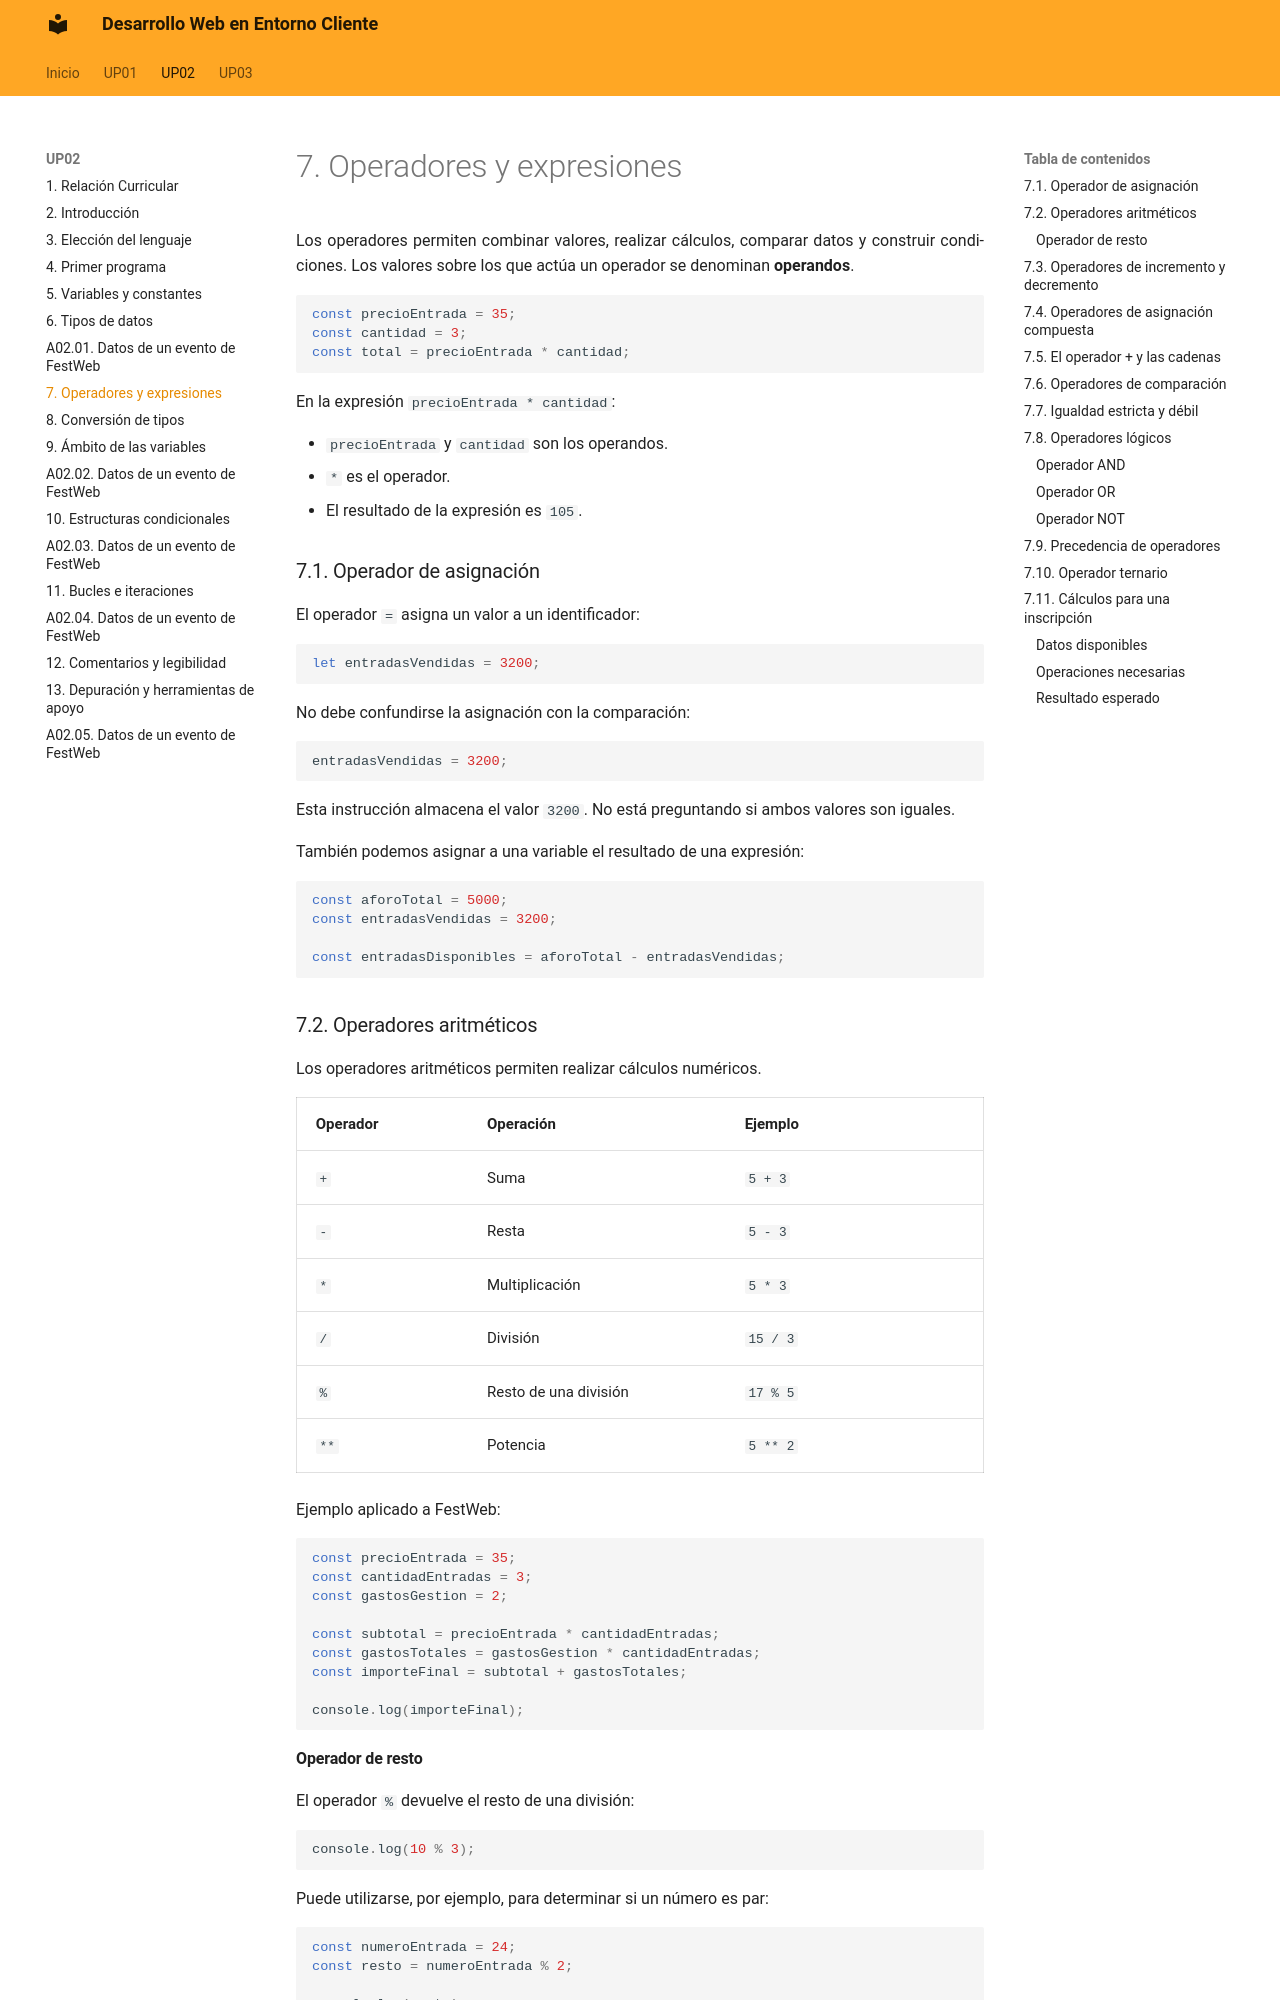

repository: calcaniz/apuntes-desarrollo-web-entorno-cliente · page: up02/07-operadores-y-expresiones/index.html · generator: mkdocs

---

title: UP02 · Fundamentos de JavaScript · Operadores y expresiones

---

Los operadores permiten combinar valores, realizar cálculos, comparar datos y construir condiciones. Los valores sobre los que actúa un operador se denominan **operandos**.

```js
const precioEntrada = 35;
const cantidad = 3;
const total = precioEntrada * cantidad;
```

En la expresión `precioEntrada * cantidad`:

- `precioEntrada` y `cantidad` son los operandos.
- `*` es el operador.
- El resultado de la expresión es `105`.

### 7.1. Operador de asignación

El operador `=` asigna un valor a un identificador:

```js
let entradasVendidas = 3200;
```

No debe confundirse la asignación con la comparación:

```js
entradasVendidas = 3200;
```

Esta instrucción almacena el valor `3200`. No está preguntando si ambos valores son iguales.

También podemos asignar a una variable el resultado de una expresión:

```js
const aforoTotal = 5000;
const entradasVendidas = 3200;

const entradasDisponibles = aforoTotal - entradasVendidas;
```

!!! salto-pagina-pdf ""

### 7.2. Operadores aritméticos

Los operadores aritméticos permiten realizar cálculos numéricos.

| Operador { .table-main-column .table-bg-principal .table-cl-secundario } | Operación { .table-content .table-bg-principal .table-cl-secundario } | Ejemplo { .table-full-container .table-bg-principal .table-cl-secundario } |
|---|---|---|
| `+` | Suma | `5 + 3` |
| `-` | Resta | `5 - 3` |
| `*` | Multiplicación | `5 * 3` |
| `/` | División | `15 / 3` |
| `%` | Resto de una división | `17 % 5` |
| `**` | Potencia | `5 ** 2` |

Ejemplo aplicado a FestWeb:

```js
const precioEntrada = 35;
const cantidadEntradas = 3;
const gastosGestion = 2;

const subtotal = precioEntrada * cantidadEntradas;
const gastosTotales = gastosGestion * cantidadEntradas;
const importeFinal = subtotal + gastosTotales;

console.log(importeFinal);
```
